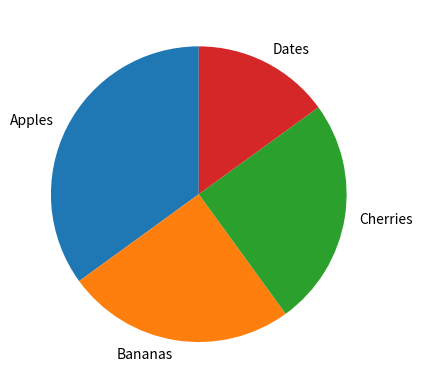

This figure's Python source:
#!/usr/bin/python3

import matplotlib.pyplot as plt
import numpy as np

y = np.array([35, 25, 25, 15])
mylabels = ["Apples", "Bananas", "Cherries", "Dates"]

plt.pie(y, labels = mylabels, startangle = 90)
plt.show() 

